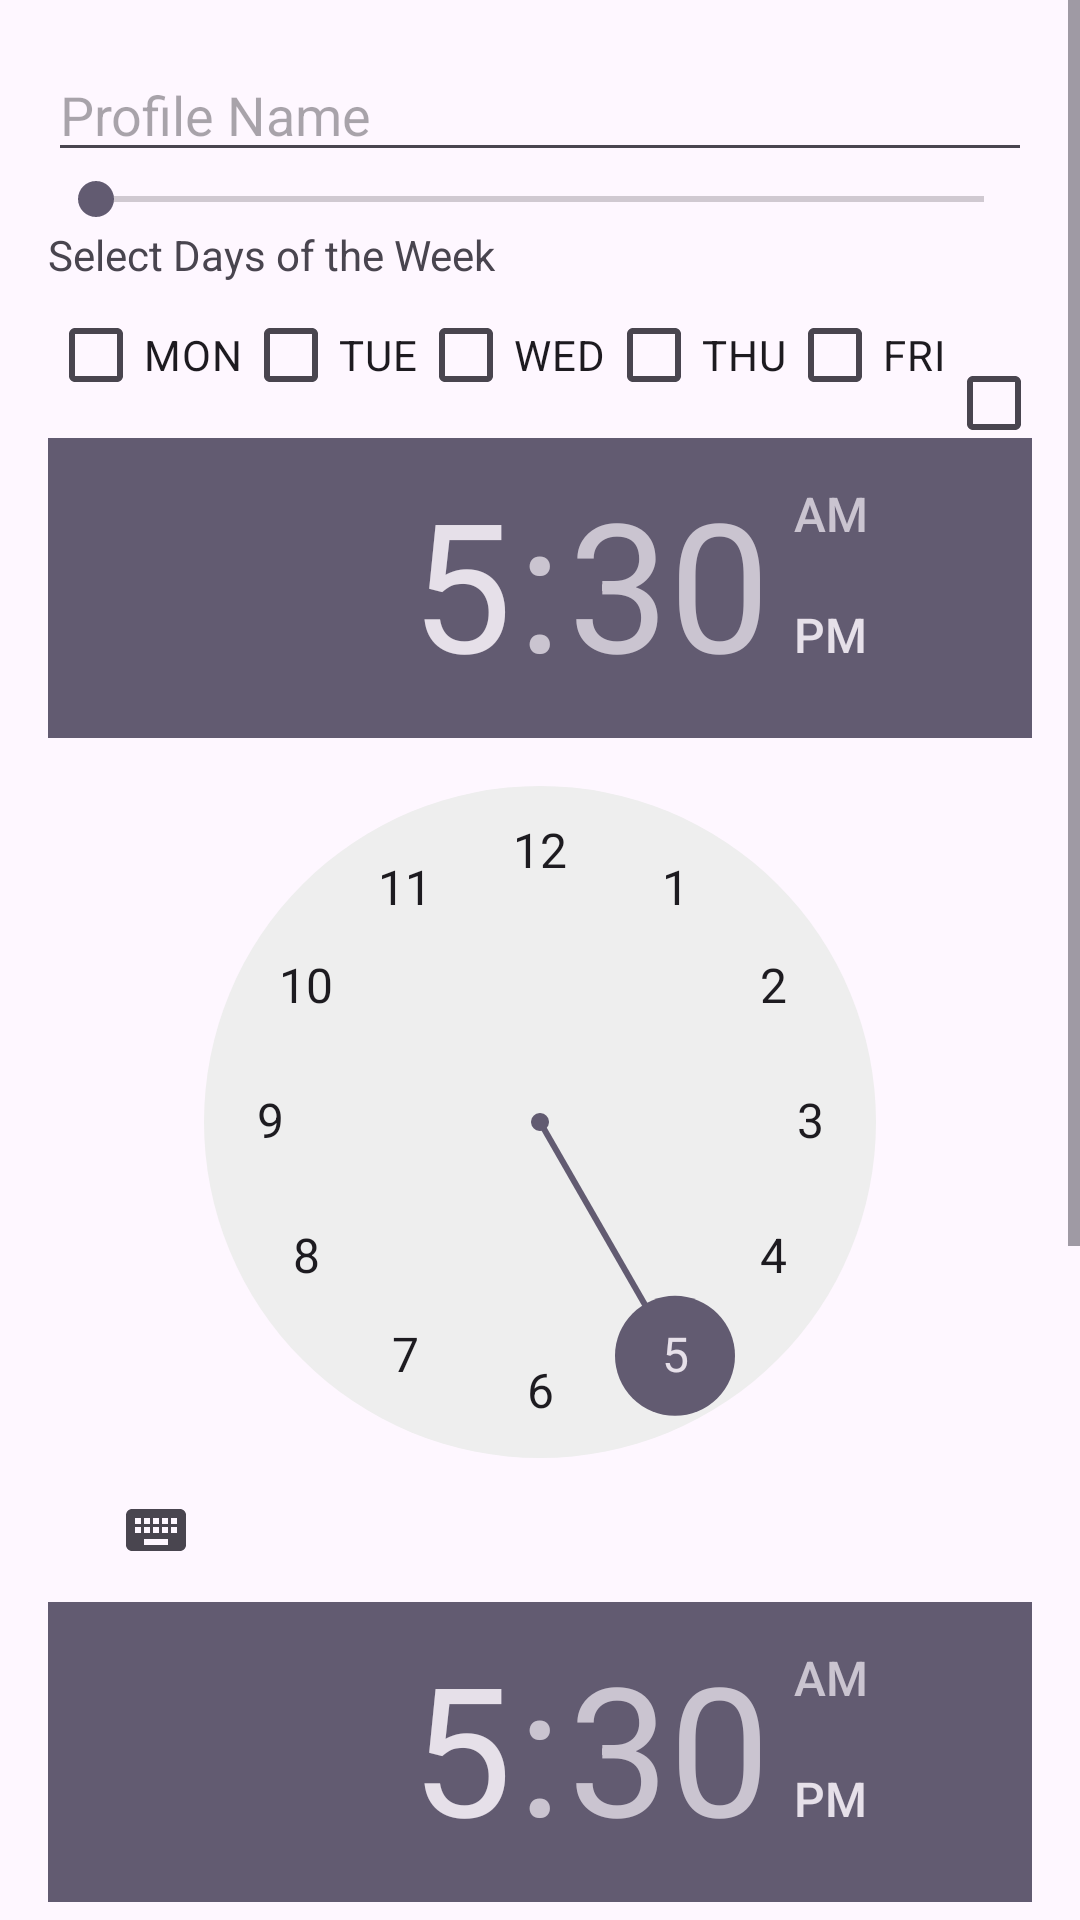

Layout XML and referenced resources for this Android screen:
<!-- AndroidManifest.xml: application theme Theme.VolumeManager -->
<!-- res/layout/activity_add_profile.xml -->
<ScrollView xmlns:android="http://schemas.android.com/apk/res/android"
    android:layout_width="match_parent"
    android:layout_height="match_parent">

    <LinearLayout
        android:layout_width="match_parent"
        android:layout_height="wrap_content"
        android:orientation="vertical"
        android:padding="16dp">

        <EditText
            android:id="@+id/edit_profile_name"
            android:layout_width="match_parent"
            android:layout_height="wrap_content"
            android:hint="Profile Name" />

        <SeekBar
            android:id="@+id/seekbar_volume"
            android:layout_width="match_parent"
            android:layout_height="wrap_content"
            android:max="100" />

        <TextView
            android:layout_width="match_parent"
            android:layout_height="wrap_content"
            android:text="Select Days of the Week" />

        <LinearLayout
            android:layout_width="match_parent"
            android:layout_height="wrap_content"
            android:orientation="horizontal">

            <CheckBox
                android:id="@+id/checkbox_monday"
                android:layout_width="wrap_content"
                android:layout_height="wrap_content"
                android:text="MON" />
            <CheckBox
                android:id="@+id/checkbox_tuesday"
                android:layout_width="wrap_content"
                android:layout_height="wrap_content"
                android:text="TUE" />
            <CheckBox
                android:id="@+id/checkbox_wednesday"
                android:layout_width="wrap_content"
                android:layout_height="wrap_content"
                android:text="WED" />
            <CheckBox
                android:id="@+id/checkbox_thursday"
                android:layout_width="wrap_content"
                android:layout_height="wrap_content"
                android:text="THU" />
            <CheckBox
                android:id="@+id/checkbox_friday"
                android:layout_width="wrap_content"
                android:layout_height="wrap_content"
                android:text="FRI" />
            <CheckBox
                android:id="@+id/checkbox_saturday"
                android:layout_width="wrap_content"
                android:layout_height="wrap_content"
                android:text="SAT" />
            <CheckBox
                android:id="@+id/checkbox_sunday"
                android:layout_width="wrap_content"
                android:layout_height="wrap_content"
                android:text="SUN" />
        </LinearLayout>



        <TimePicker
            android:id="@+id/timepicker_start"
            android:layout_width="match_parent"
            android:layout_height="wrap_content" />

        <TimePicker
            android:id="@+id/timepicker_end"
            android:layout_width="match_parent"
            android:layout_height="wrap_content" />


        <Button
            android:id="@+id/btn_add_profile"
            android:layout_width="match_parent"
            android:layout_height="wrap_content"
            android:text="Add Profile" />

    </LinearLayout>

</ScrollView>
<!-- resources referenced by this layout -->
<resources>
  <style name="Theme.VolumeManager" parent="Base.Theme.VolumeManager" />
  <style name="Base.Theme.VolumeManager" parent="Theme.Material3.DayNight.NoActionBar">
          
          
      </style>
</resources>
